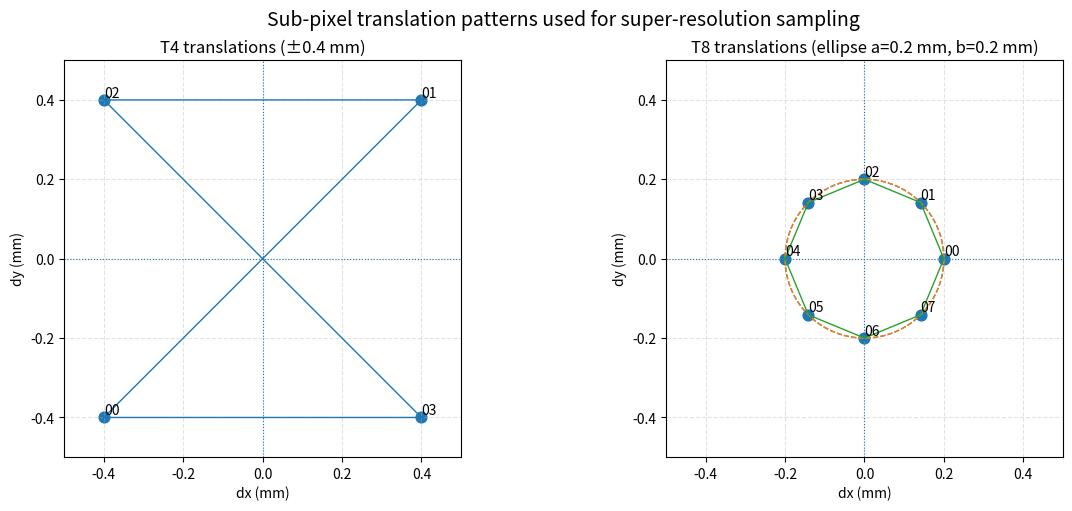

Here is the Python script that generated this plot:
#!/usr/bin/env python3
import numpy as np
import matplotlib.pyplot as plt

def t8_offsets(a_mm=0.2, b_mm=0.2, phase_deg=0.0):
    """8 offsets on an ellipse: (a cos θ, b sin θ)."""
    phase = np.deg2rad(phase_deg)
    thetas = np.linspace(0, 2*np.pi, 8, endpoint=False) + phase
    dx = a_mm * np.cos(thetas)
    dy = b_mm * np.sin(thetas)
    return np.stack([dx, dy], axis=1)  # (8,2)

def t4_offsets(shift_mm=0.4):
    """4 offsets like your T4 phantom shifts (corner-style)."""
    s = shift_mm
    return np.array([
        (-s, -s),
        (+s, +s),
        (-s, +s),
        (+s, -s),
    ], dtype=float)

def plot_offsets(ax, offsets, title, circle_r=None, ellipse_ab=None):
    x, y = offsets[:,0], offsets[:,1]

    # Draw reference circle/ellipse if requested
    if circle_r is not None:
        t = np.linspace(0, 2*np.pi, 400)
        ax.plot(circle_r*np.cos(t), circle_r*np.sin(t), linestyle="--", linewidth=1)
    if ellipse_ab is not None:
        a, b = ellipse_ab
        t = np.linspace(0, 2*np.pi, 400)
        ax.plot(a*np.cos(t), b*np.sin(t), linestyle="--", linewidth=1)

    # Origin crosshair
    ax.axhline(0, linewidth=0.8, linestyle=":")
    ax.axvline(0, linewidth=0.8, linestyle=":")

    # Points + labels
    ax.scatter(x, y, s=60)
    for i, (xi, yi) in enumerate(offsets):
        ax.text(xi, yi, f"{i:02d}", fontsize=10, ha="left", va="bottom")

    # Connect in visiting order (nice for “trajectory” look)
    ax.plot(np.r_[x, x[0]], np.r_[y, y[0]], linewidth=1)

    ax.set_title(title)
    ax.set_xlabel("dx (mm)")
    ax.set_ylabel("dy (mm)")
    ax.set_aspect("equal", adjustable="box")
    ax.grid(True, linestyle="--", alpha=0.35)

def main():
    # ======= tweak these for your slide =======
    a_mm = 0.2
    b_mm = 0.2
    phase_deg = 0.0

    t4_shift_mm = 0.4
    # =========================================

    offs_t8 = t8_offsets(a_mm=a_mm, b_mm=b_mm, phase_deg=phase_deg)
    offs_t4 = t4_offsets(shift_mm=t4_shift_mm)

    # Determine axis limits that fit both nicely
    max_abs = max(np.abs(offs_t8).max(), np.abs(offs_t4).max()) * 1.25

    fig, axes = plt.subplots(1, 2, figsize=(12, 5), layout="constrained")

    plot_offsets(
        axes[0],
        offs_t4,
        title=f"T4 translations (±{t4_shift_mm:.1f} mm)",
        circle_r=None,
        ellipse_ab=None,
    )
    axes[0].set_xlim(-max_abs, max_abs)
    axes[0].set_ylim(-max_abs, max_abs)

    plot_offsets(
        axes[1],
        offs_t8,
        title=f"T8 translations (ellipse a={a_mm:.1f} mm, b={b_mm:.1f} mm)",
        circle_r=(a_mm if abs(a_mm-b_mm) < 1e-9 else None),
        ellipse_ab=(a_mm, b_mm),
    )
    axes[1].set_xlim(-max_abs, max_abs)
    axes[1].set_ylim(-max_abs, max_abs)

    out_png = f"t4_vs_t8_translations_a{a_mm}_b{b_mm}_t4shift{t4_shift_mm}.png"
    fig.suptitle("Sub-pixel translation patterns used for super-resolution sampling", fontsize=14)
    fig.savefig(out_png, dpi=300)
    print("Saved:", out_png)

if __name__ == "__main__":
    main()
